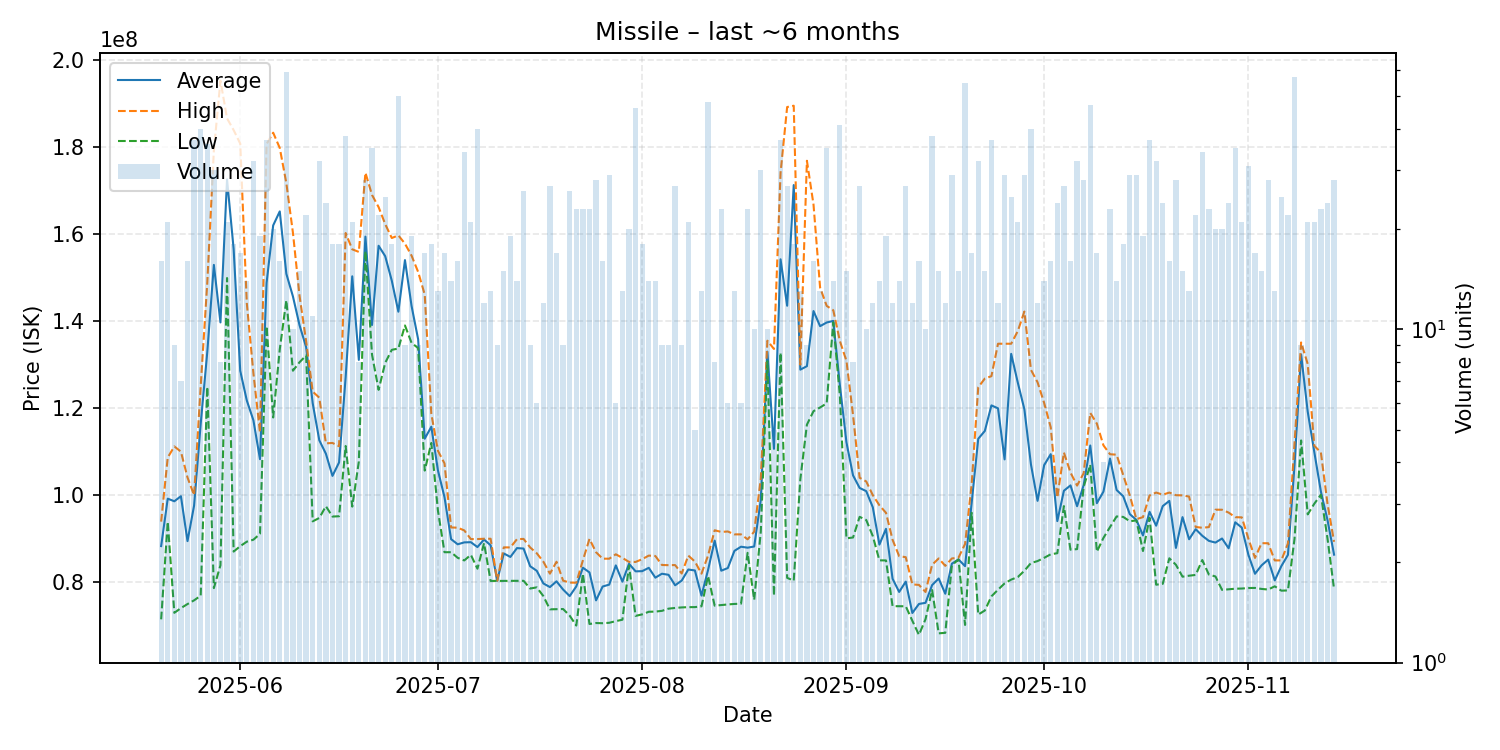

Data behind this chart, as committed beside it:
date, average, highest, lowest, order_count, volume
2025-05-20, 88298125, 93920000, 71460000, 14, 16
2025-05-21, 99196667, 108650000, 93880000, 18, 21
2025-05-22, 98595556, 111200000, 72960000, 8, 9
2025-05-23, 99754286, 110000000, 74040000, 7, 7
2025-05-24, 89440000, 104060000, 74975000, 13, 16
2025-05-25, 97612703, 99980000, 75830000, 36, 37
2025-05-26, 116360750, 125000000, 76890000, 34, 40
2025-05-27, 132881667, 148800000, 124900000, 27, 36
2025-05-28, 152918333, 179200000, 78640000, 27, 30
2025-05-29, 139696250, 195250000, 83890000, 8, 8
2025-05-30, 172578095, 186600000, 149900000, 19, 21
2025-05-31, 156573333, 183900000, 87030000, 18, 18
2025-06-01, 128584118, 180800000, 88280000, 15, 17
2025-06-02, 121751429, 144100000, 89310000, 14, 14
2025-06-03, 117207812, 128050000, 89765000, 27, 32
2025-06-04, 108268947, 114400000, 91100000, 18, 19
2025-06-05, 148771351, 180700000, 138800000, 27, 37
2025-06-06, 161990000, 183300000, 117850000, 20, 20
2025-06-07, 165212500, 179800000, 133500000, 16, 16
2025-06-08, 150869492, 171700000, 144800000, 28, 59
2025-06-09, 145670000, 160300000, 128600000, 9, 10
2025-06-10, 139066667, 145800000, 130550000, 14, 15
2025-06-11, 134045455, 135400000, 132100000, 20, 22
2025-06-12, 121116364, 123800000, 93980000, 8, 11
2025-06-13, 112612188, 122400000, 94760000, 27, 32
2025-06-14, 109529167, 111900000, 97460000, 21, 24
2025-06-15, 104430556, 112000000, 95080000, 14, 18
2025-06-16, 107518889, 111250000, 95155000, 14, 18
2025-06-17, 127117368, 160250000, 111300000, 35, 38
2025-06-18, 150295238, 156500000, 97370000, 19, 21
2025-06-19, 131087500, 155900000, 107700000, 7, 8
2025-06-20, 159417857, 174100000, 156100000, 22, 28
2025-06-21, 139100000, 169000000, 132300000, 20, 35
2025-06-22, 157318182, 166200000, 124200000, 21, 22
2025-06-23, 154928000, 162300000, 130400000, 20, 25
2025-06-24, 149300000, 159100000, 133400000, 18, 18
2025-06-25, 142166000, 159700000, 133700000, 31, 50
2025-06-26, 154022222, 157800000, 139000000, 9, 9
2025-06-27, 143500000, 155050000, 135000000, 18, 19
2025-06-28, 135822222, 151300000, 133800000, 9, 9
2025-06-29, 112976471, 146100000, 105650000, 14, 17
2025-06-30, 115727778, 118700000, 112000000, 13, 18
2025-07-01, 105730769, 110200000, 96480000, 11, 13
2025-07-02, 99534118, 107300000, 86885000, 14, 17
2025-07-03, 89890714, 92580000, 86890000, 14, 14
2025-07-04, 88708750, 92520000, 85600000, 12, 16
2025-07-05, 89145588, 91900000, 85000000, 26, 34
2025-07-06, 89190476, 89900000, 86280000, 17, 21
2025-07-07, 88070500, 89910000, 83100000, 23, 40
2025-07-08, 89801667, 89980000, 88950000, 12, 12
2025-07-09, 88486923, 89980000, 80285000, 11, 13
2025-07-10, 80315556, 80320000, 80285000, 9, 9
2025-07-11, 86602000, 88000000, 80305000, 15, 15
2025-07-12, 85799474, 87990000, 80310000, 18, 19
2025-07-13, 87835714, 89890000, 80310000, 13, 14
2025-07-14, 87726154, 89945000, 80315000, 21, 26
2025-07-15, 83668889, 87980000, 78540000, 9, 9
2025-07-16, 82618333, 86650000, 78810000, 6, 6
2025-07-17, 79714167, 84725000, 76810000, 10, 12
2025-07-18, 78872593, 81960000, 73760000, 21, 27
... 119 more rows
